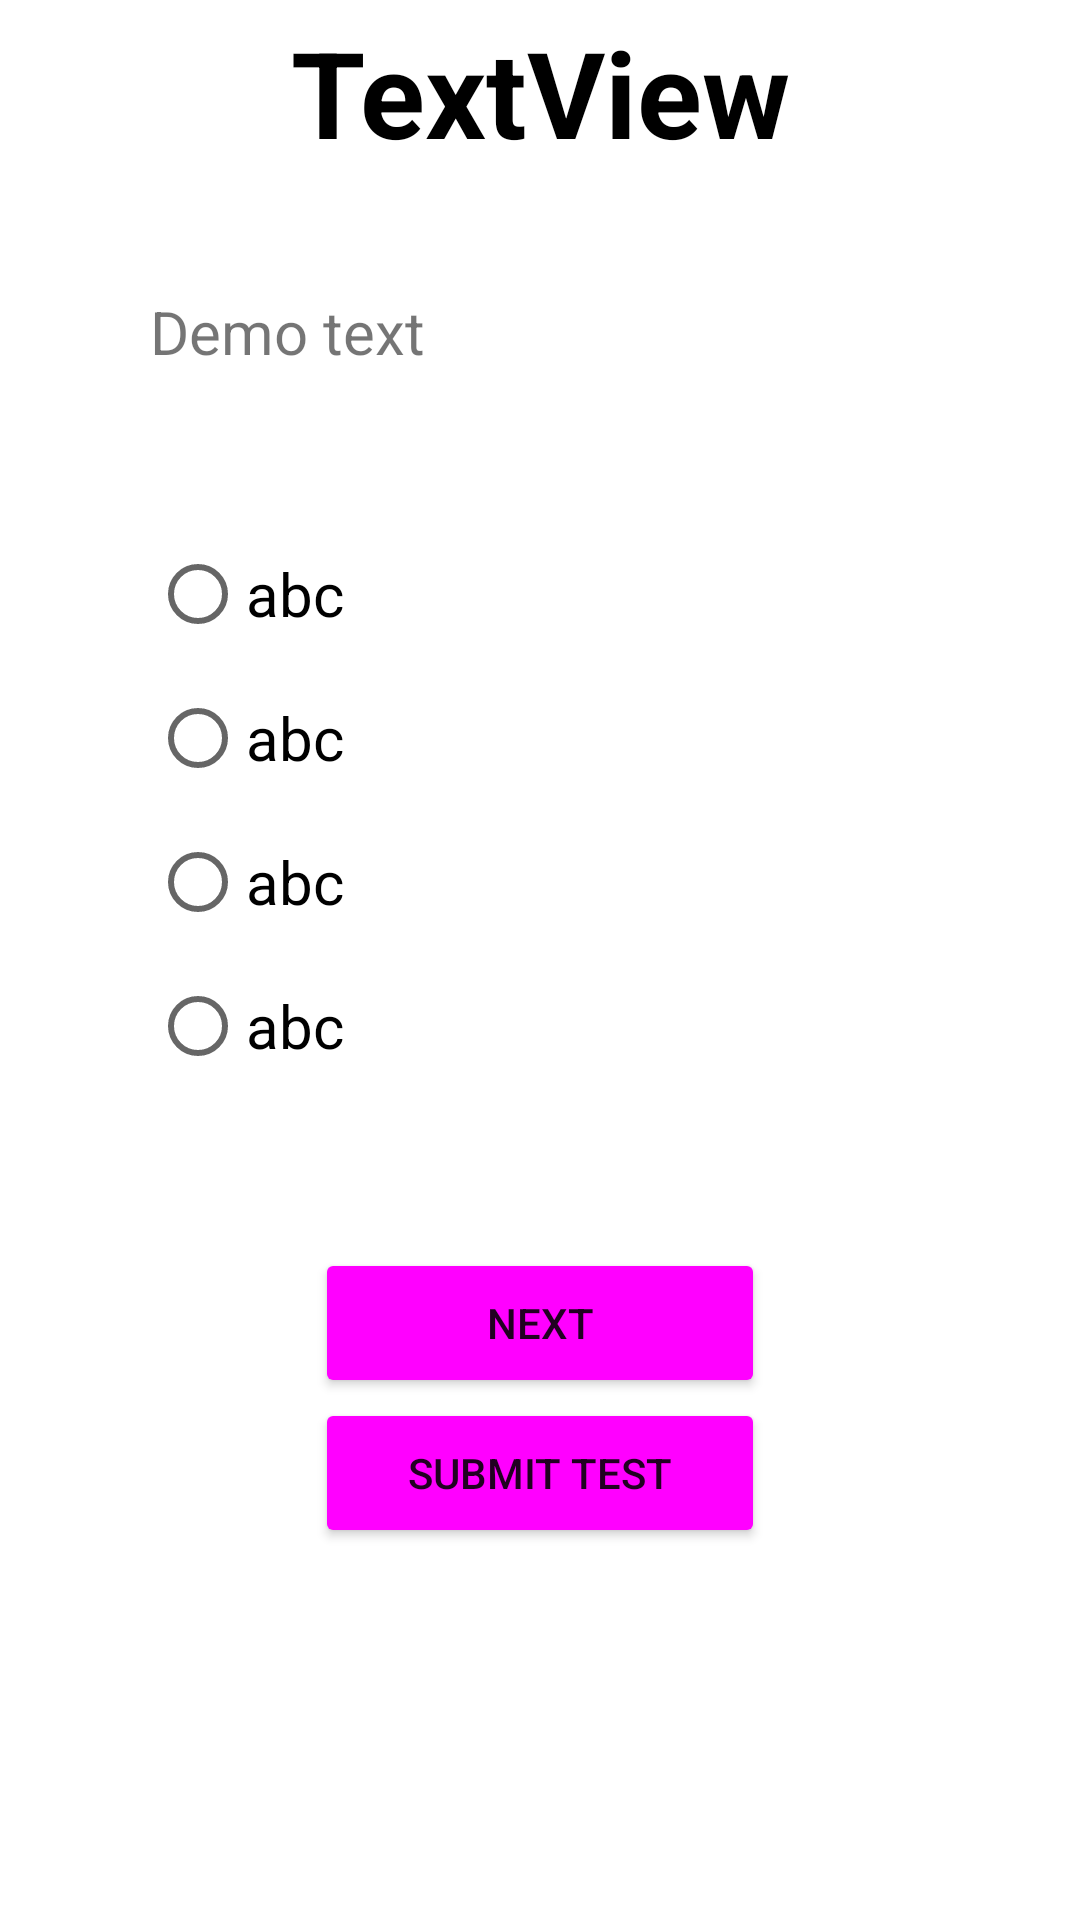

Here is an Android app screen rendered from its layout file. Give the layout XML and the strings, colors and styles it references.
<!-- AndroidManifest.xml: application theme Theme.AptitudeTestApp -->
<!-- res/layout/fragment_home.xml -->
<?xml version="1.0" encoding="utf-8"?>
<androidx.constraintlayout.widget.ConstraintLayout xmlns:android="http://schemas.android.com/apk/res/android"
    xmlns:app="http://schemas.android.com/apk/res-auto"
    xmlns:tools="http://schemas.android.com/tools"
    android:layout_width="match_parent"
    android:layout_height="match_parent"
    android:background="@color/white"
    tools:context=".fragments.ShowQuestionFragment">
    

    <TextView
        android:id="@+id/score_temp"
        android:layout_width="match_parent"
        android:layout_height="50dp"
        android:layout_marginTop="4dp"
        android:gravity="center"
        android:text="TextView"
        android:textColor="@color/black"
        android:textSize="40dp"
        android:textStyle="bold"
        app:layout_constraintEnd_toEndOf="parent"
        app:layout_constraintHorizontal_bias="0.0"
        app:layout_constraintStart_toStartOf="parent"
        app:layout_constraintTop_toTopOf="parent" />

    <ScrollView
        android:id="@+id/scrollView2"
        android:layout_width="match_parent"
        android:layout_height="500dp"
        app:layout_constraintBottom_toBottomOf="parent"
        app:layout_constraintEnd_toEndOf="parent"
        app:layout_constraintStart_toStartOf="parent"
        app:layout_constraintTop_toBottomOf="@+id/score_temp">

        <LinearLayout
            android:layout_width="match_parent"
            android:layout_height="match_parent"
            android:orientation="vertical">

            <TextView
                android:id="@+id/text_view"
                android:layout_width="wrap_content"
                android:layout_height="wrap_content"
                android:layout_marginLeft="50dp"
                android:text="Demo text"
                android:textSize="20dp" />

            <RadioGroup
                android:id="@+id/radio_group"
                android:layout_width="wrap_content"
                android:layout_height="wrap_content"
                android:layout_gravity="left"
                android:layout_margin="50dp">

                <RadioButton
                    android:id="@+id/r1"
                    android:layout_width="wrap_content"
                    android:layout_height="wrap_content"
                    android:text="abc"
                    android:textSize="20dp" />

                <RadioButton
                    android:id="@+id/r2"
                    android:layout_width="wrap_content"
                    android:layout_height="wrap_content"
                    android:text="abc"
                    android:textSize="20dp" />

                <RadioButton
                    android:id="@+id/r3"
                    android:layout_width="wrap_content"
                    android:layout_height="wrap_content"
                    android:text="abc"
                    android:textSize="20dp" />

                <RadioButton
                    android:id="@+id/r4"
                    android:layout_width="wrap_content"
                    android:layout_height="wrap_content"
                    android:text="abc"
                    android:textSize="20dp" />
            </RadioGroup>

            <Button
                android:id="@+id/next_button"
                android:layout_width="150dp"
                android:layout_height="50dp"
                android:layout_gravity="center"
                android:backgroundTint="@drawable/button_selector"
                android:text="Next" />

            <Button
                android:id="@+id/submit_button"
                android:layout_width="150dp"
                android:layout_height="50dp"
                android:layout_gravity="center"
                android:backgroundTint="@drawable/button_selector"
                android:text="Submit Test" />
        </LinearLayout>
    </ScrollView>
</androidx.constraintlayout.widget.ConstraintLayout>
<!-- resources referenced by this layout -->
<resources>
  <color name="black">#FF000000</color>
  <color name="white">#FFFFFFFF</color>
  <!-- drawable button_selector (drawable-v24) -->
  <?xml version="1.0" encoding="utf-8"?>
  <selector xmlns:android="http://schemas.android.com/apk/res/android">
      <item android:drawable="@drawable/button_gradiant_2"
          android:state_pressed="true" />
      <item android:drawable="@drawable/button_gradiant_1" />
  </selector>
  <style name="Theme.AptitudeTestApp" parent="Theme.MaterialComponents.DayNight.DarkActionBar">
          
          <item name="colorPrimary">@color/purple_500</item>
          <item name="colorPrimaryVariant">@color/purple_700</item>
          <item name="colorOnPrimary">@color/white</item>
  
          
          <item name="colorSecondary">@color/teal_200</item>
          <item name="colorSecondaryVariant">@color/teal_700</item>
          <item name="colorOnSecondary">@color/colorPrimary</item>
          
          <item name="android:statusBarColor" tools:targetApi="l">?attr/colorPrimaryVariant</item>
          
      </style>
  <!-- drawable button_gradiant_2 (drawable-v24) -->
  <?xml version="1.0" encoding="utf-8"?>
  <shape xmlns:android="http://schemas.android.com/apk/res/android"
      android:shape="rectangle">
  
      <corners android:radius="8dp" />
      <gradient
          android:angle="270"
          android:centerColor="#0A7FE8"
          android:endColor="#438DD3"
          android:startColor="#348BD8" />
  
  </shape>
  <!-- drawable button_gradiant_1 (drawable-v24) -->
  <?xml version="1.0" encoding="utf-8"?>
  <shape xmlns:android="http://schemas.android.com/apk/res/android"
      android:shape="rectangle">
  
      <corners android:radius="8dp" />
      <gradient
          android:angle="90"
          android:endColor="#3D88CF"
          android:centerColor="#54A2E6"
          android:startColor="#0771CD" />
  
  </shape>
  <color name="purple_500">#FF6200EE</color>
  <color name="purple_700">#FF3700B3</color>
  <color name="teal_200">#FF03DAC5</color>
  <color name="teal_700">#FF018786</color>
  <color name="colorPrimary">#d81b60</color>
</resources>
